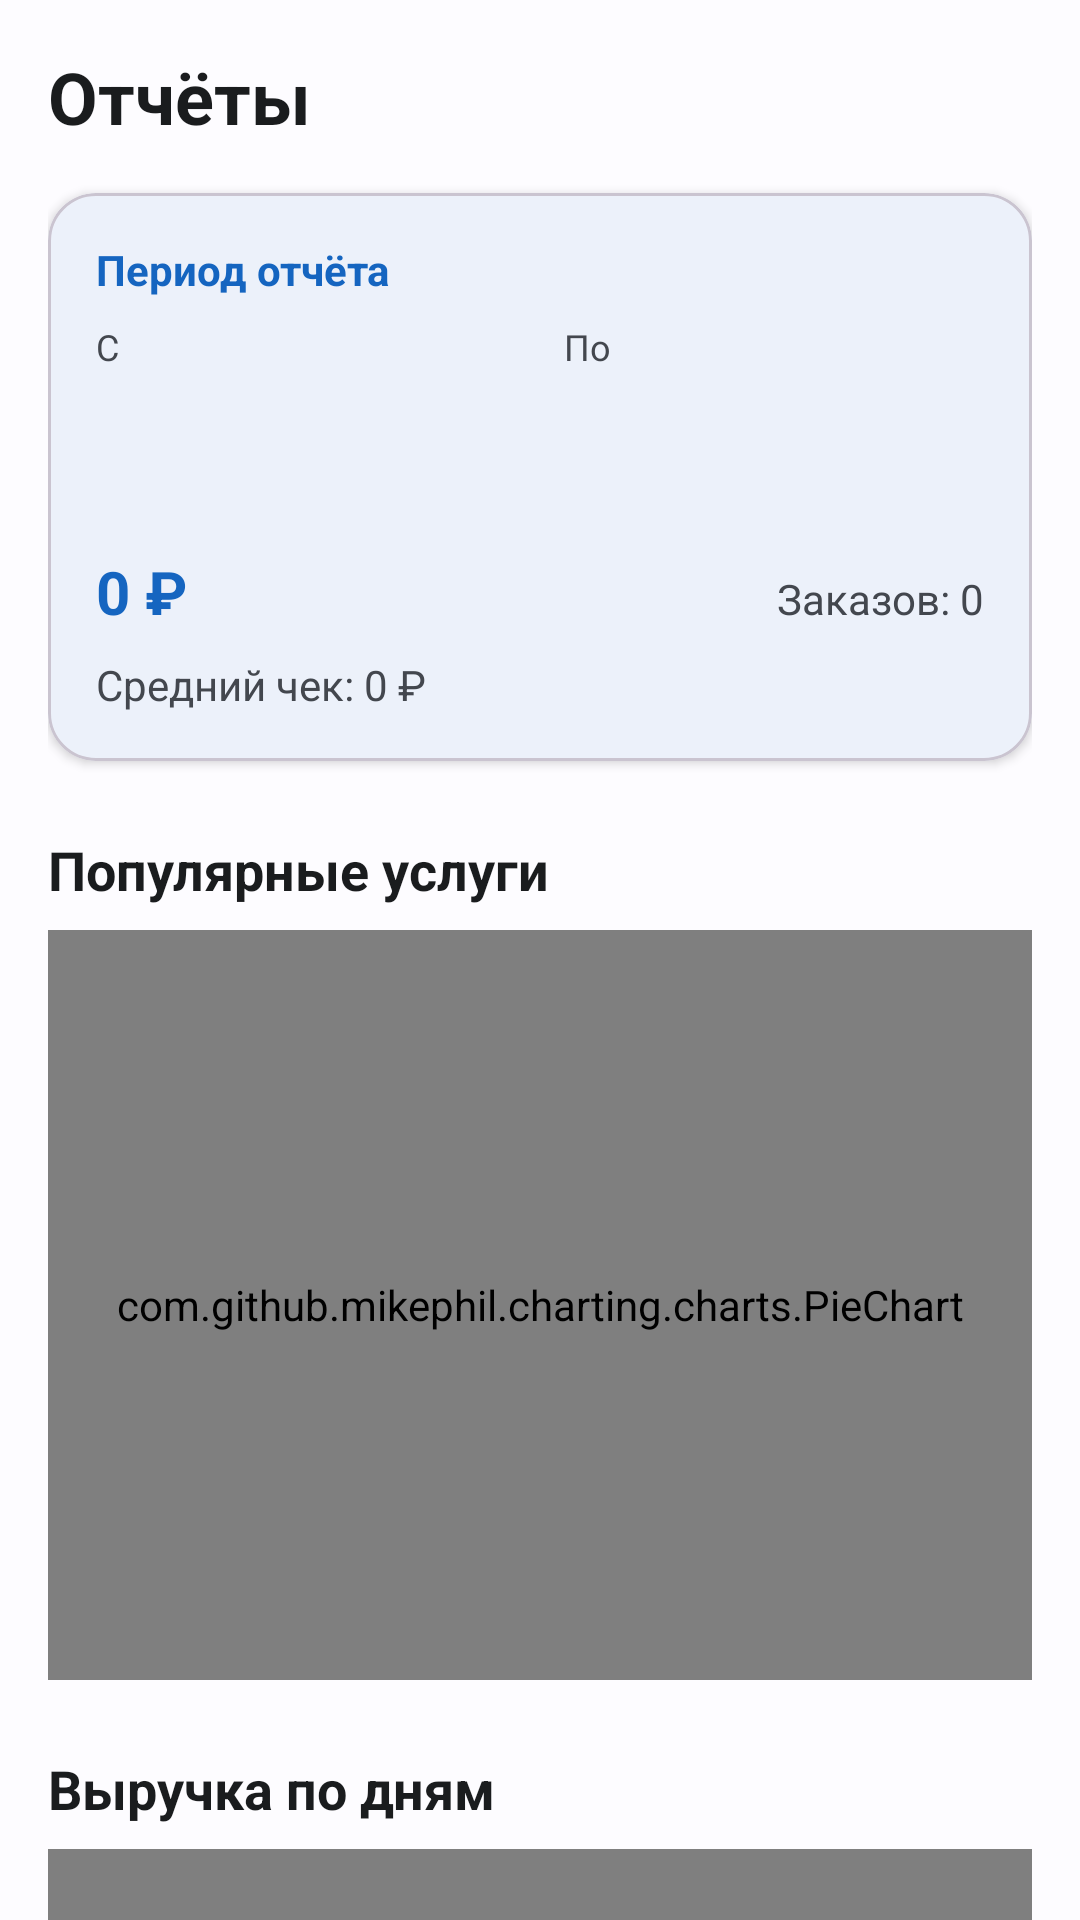

The Android layout XML behind this screen, and the referenced resources:
<!-- AndroidManifest.xml: application theme Theme.Drycleaning -->
<!-- res/layout/fragment_reports.xml -->
<?xml version="1.0" encoding="utf-8"?>
<androidx.core.widget.NestedScrollView
    xmlns:android="http://schemas.android.com/apk/res/android"
    xmlns:app="http://schemas.android.com/apk/res-auto"
    android:layout_width="match_parent"
    android:layout_height="match_parent"
    android:background="?attr/colorSurface">

    <LinearLayout
        android:layout_width="match_parent"
        android:layout_height="wrap_content"
        android:orientation="vertical"
        android:padding="16dp">

        <com.google.android.material.textview.MaterialTextView
            android:layout_width="wrap_content"
            android:layout_height="wrap_content"
            android:text="Отчёты"
            android:textSize="24sp"
            android:textStyle="bold"
            android:textColor="?attr/colorOnSurface" />

        
        <com.google.android.material.card.MaterialCardView
            android:layout_width="match_parent"
            android:layout_height="wrap_content"
            android:layout_marginTop="16dp"
            app:cardCornerRadius="16dp"
            app:cardElevation="2dp">

            <LinearLayout
                android:layout_width="match_parent"
                android:layout_height="wrap_content"
                android:orientation="vertical"
                android:padding="16dp">

                <com.google.android.material.textview.MaterialTextView
                    android:layout_width="wrap_content"
                    android:layout_height="wrap_content"
                    android:text="Период отчёта"
                    android:textSize="14sp"
                    android:textColor="?attr/colorPrimary"
                    android:textStyle="bold" />

                <LinearLayout
                    android:layout_width="match_parent"
                    android:layout_height="wrap_content"
                    android:orientation="horizontal"
                    android:layout_marginTop="8dp">

                    <LinearLayout
                        android:layout_width="0dp"
                        android:layout_height="wrap_content"
                        android:layout_weight="1"
                        android:orientation="vertical">

                        <com.google.android.material.textview.MaterialTextView
                            android:layout_width="wrap_content"
                            android:layout_height="wrap_content"
                            android:text="С"
                            android:textSize="12sp"
                            android:textColor="?attr/colorOnSurfaceVariant" />

                        <com.google.android.material.textview.MaterialTextView
                            android:id="@+id/tvStartDate"
                            android:layout_width="match_parent"
                            android:layout_height="48dp"
                            android:gravity="center_vertical"
                            android:padding="8dp"
                            android:background="?attr/selectableItemBackground"
                            android:textSize="16sp"
                            android:textColor="?attr/colorOnSurface" />

                    </LinearLayout>

                    <LinearLayout
                        android:layout_width="0dp"
                        android:layout_height="wrap_content"
                        android:layout_weight="1"
                        android:orientation="vertical"
                        android:layout_marginStart="16dp">

                        <com.google.android.material.textview.MaterialTextView
                            android:layout_width="wrap_content"
                            android:layout_height="wrap_content"
                            android:text="По"
                            android:textSize="12sp"
                            android:textColor="?attr/colorOnSurfaceVariant" />

                        <com.google.android.material.textview.MaterialTextView
                            android:id="@+id/tvEndDate"
                            android:layout_width="match_parent"
                            android:layout_height="48dp"
                            android:gravity="center_vertical"
                            android:padding="8dp"
                            android:background="?attr/selectableItemBackground"
                            android:textSize="16sp"
                            android:textColor="?attr/colorOnSurface" />

                    </LinearLayout>

                </LinearLayout>

                <LinearLayout
                    android:layout_width="match_parent"
                    android:layout_height="wrap_content"
                    android:orientation="horizontal"
                    android:layout_marginTop="12dp">

                    <com.google.android.material.textview.MaterialTextView
                        android:id="@+id/tvRevenue"
                        android:layout_width="0dp"
                        android:layout_height="wrap_content"
                        android:layout_weight="1"
                        android:text="0 ₽"
                        android:textSize="20sp"
                        android:textStyle="bold"
                        android:textColor="?attr/colorPrimary" />

                    <com.google.android.material.textview.MaterialTextView
                        android:id="@+id/tvOrderCount"
                        android:layout_width="wrap_content"
                        android:layout_height="wrap_content"
                        android:text="Заказов: 0"
                        android:textSize="14sp"
                        android:textColor="?attr/colorOnSurfaceVariant" />

                </LinearLayout>

                <com.google.android.material.textview.MaterialTextView
                    android:id="@+id/tvAverageCheck"
                    android:layout_width="wrap_content"
                    android:layout_height="wrap_content"
                    android:layout_marginTop="8dp"
                    android:text="Средний чек: 0 ₽"
                    android:textSize="14sp"
                    android:textColor="?attr/colorOnSurfaceVariant" />

            </LinearLayout>
        </com.google.android.material.card.MaterialCardView>

        
        <com.google.android.material.textview.MaterialTextView
            android:layout_width="wrap_content"
            android:layout_height="wrap_content"
            android:text="Популярные услуги"
            android:textSize="18sp"
            android:textStyle="bold"
            android:textColor="?attr/colorOnSurface"
            android:layout_marginTop="24dp" />

        <com.github.mikephil.charting.charts.PieChart
            android:id="@+id/pieChart"
            android:layout_width="match_parent"
            android:layout_height="250dp"
            android:layout_marginTop="8dp" />

        <com.google.android.material.textview.MaterialTextView
            android:layout_width="wrap_content"
            android:layout_height="wrap_content"
            android:text="Выручка по дням"
            android:textSize="18sp"
            android:textStyle="bold"
            android:textColor="?attr/colorOnSurface"
            android:layout_marginTop="24dp" />

        <com.github.mikephil.charting.charts.BarChart
            android:id="@+id/barChart"
            android:layout_width="match_parent"
            android:layout_height="250dp"
            android:layout_marginTop="8dp" />

        <com.google.android.material.button.MaterialButton
            android:id="@+id/btnExportPdf"
            android:layout_width="match_parent"
            android:layout_height="56dp"
            android:layout_marginTop="16dp"
            android:text="Экспорт в PDF"
            style="@style/Widget.Material3.Button.TonalButton" />

        <com.google.android.material.button.MaterialButton
            android:id="@+id/btnExportOrdersCsv"
            android:layout_width="match_parent"
            android:layout_height="56dp"
            android:layout_marginTop="8dp"
            android:text="Экспорт заказов в CSV"
            style="@style/Widget.Material3.Button.OutlinedButton" />

        <com.google.android.material.button.MaterialButton
            android:id="@+id/btnExportClientsCsv"
            android:layout_width="match_parent"
            android:layout_height="56dp"
            android:layout_marginTop="8dp"
            android:layout_marginBottom="16dp"
            android:text="Экспорт клиентов в CSV"
            style="@style/Widget.Material3.Button.OutlinedButton" />

    </LinearLayout>
</androidx.core.widget.NestedScrollView>
<!-- resources referenced by this layout -->
<resources>
  <style name="Theme.Drycleaning" parent="Theme.Material3.Light.NoActionBar">
          
          <item name="colorPrimary">#1565C0</item>
          <item name="colorOnPrimary">#FFFFFF</item>
          <item name="colorPrimaryContainer">#D1E4FF</item>
          <item name="colorOnPrimaryContainer">#001D36</item>
  
          
          <item name="colorSecondary">#535F70</item>
          <item name="colorOnSecondary">#FFFFFF</item>
          <item name="colorSecondaryContainer">#D7E3F7</item>
          <item name="colorOnSecondaryContainer">#101C2B</item>
  
          
          <item name="colorTertiary">#6B5778</item>
          <item name="colorOnTertiary">#FFFFFF</item>
          <item name="colorTertiaryContainer">#F2DAFF</item>
          <item name="colorOnTertiaryContainer">#251431</item>
  
          
          <item name="colorError">#BA1A1A</item>
          <item name="colorOnError">#FFFFFF</item>
          <item name="colorErrorContainer">#FFDAD6</item>
          <item name="colorOnErrorContainer">#410002</item>
  
          
          <item name="colorSurface">#FDFCFF</item>
          <item name="colorOnSurface">#1A1C1E</item>
          <item name="colorSurfaceVariant">#DFE2EB</item>
          <item name="colorOnSurfaceVariant">#43474E</item>
          <item name="colorOutline">#73777F</item>
  
          
          <item name="android:statusBarColor">@android:color/transparent</item>
          <item name="android:navigationBarColor">@android:color/transparent</item>
      </style>
</resources>
